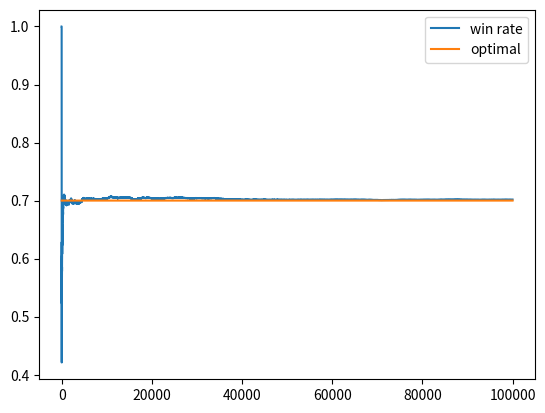

This chart was generated by the following Python code:
import numpy as np
import matplotlib.pyplot as plt

NUM_TRIALS = 100000

class banditArm:
    def __init__(self, p):
        self.p = p
        self.p_mean = 5.
        self.count = 1.

    def pull_lever(self):
        return np.random.random() < self.p

    def update(self,x):
        self. count+=1
        self.p_mean = (x + (self.count-1)*self.p_mean)/self.count

def experiments(m1,m2,m3):
    bandits = [banditArm(m1), banditArm(m2), banditArm(m3)]
    rewards = np.zeros(NUM_TRIALS)
    optimal_bandit = np.argmax([b.p for b in bandits])
    for i in range(NUM_TRIALS):
        j = np.argmax([b.p_mean for b in bandits])
        rewards[i] = bandits[j].pull_lever()

        bandits[j].update(bandits[j].pull_lever())
    for b in bandits:
        print(f"Mean is {b.p_mean}")

    print(f"Total rewards is: {rewards.sum()}")
    print(f"Overall win rate is : {rewards.sum()/NUM_TRIALS}")
    print(f"Number of time each bandit is selected : {[b.count for b in bandits]}")
    cum_sum = np.cumsum(rewards)
    win_rate = cum_sum/(np.arange(NUM_TRIALS)+1)

    plt.plot(win_rate, label ='win rate')
    plt.plot(np.ones(NUM_TRIALS) * np.max([m1,m2,m3]), label='optimal')
    plt.legend()
    plt.show()

if __name__ == "__main__":
    m1, m2, m3 = 0.2,0.5,0.7
    experiments(m1, m2, m3)